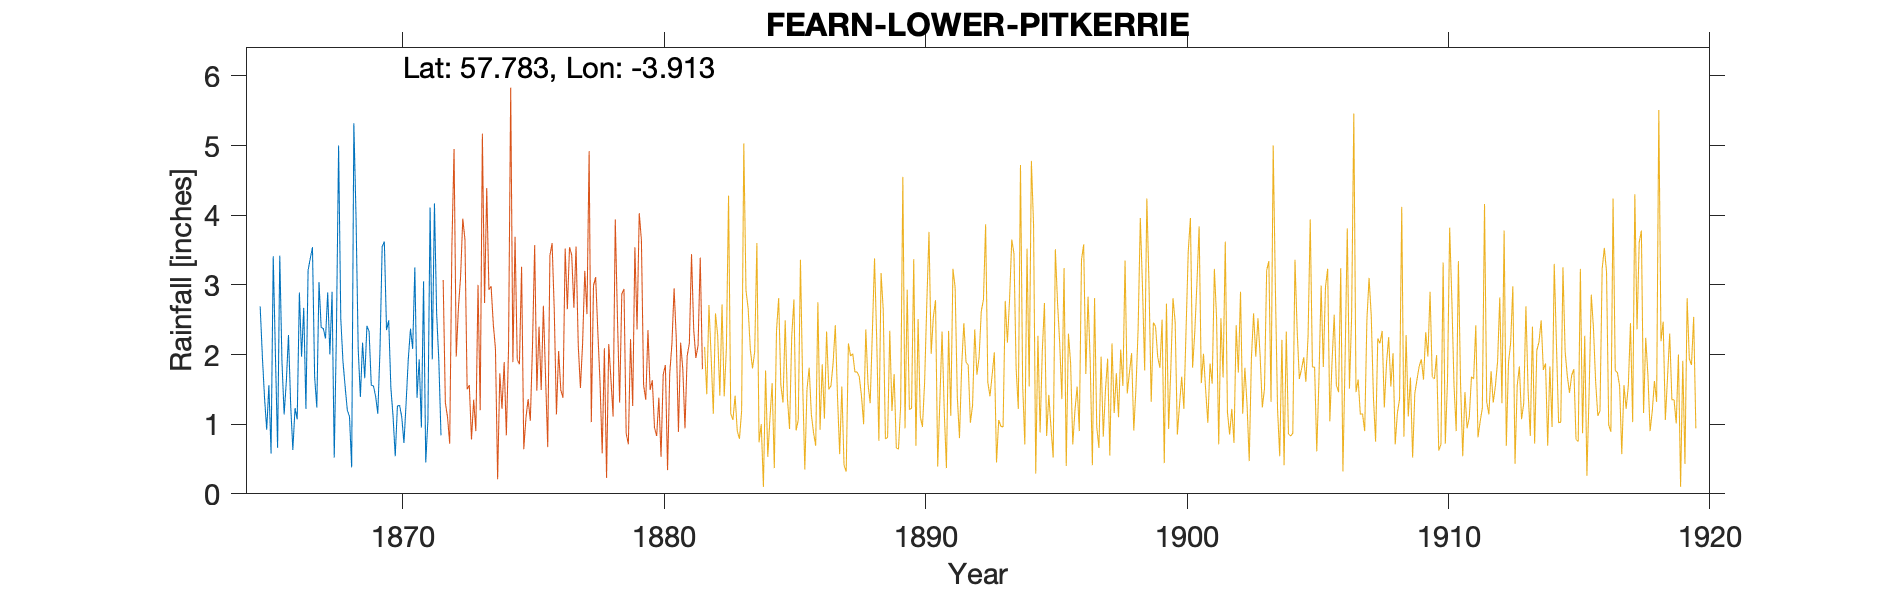

Data behind this chart, as committed beside it:
FEARN SCHOOL HOUSE, , , , , , , , , , , , , , , , , , , , 
Grid ref, NH 863 786, Long, -3.913, Lat, 57.78, Elevation, 50, ft, , , , , , , , , , , , 
Station no, RR383, , , , , , , , , , , , , , , , , , , 
, 1860, 1861, 1862, 1863, 1864, 1865, 1866, 1867, 1868, 1869, 1870, 1871, 1872, 1873, 1874, 1875, 1876, 1877, 1878, 1879
January, , , , , , 2.69, 1.61, 3.54, 5, 1.66, 1.52, 1.38, , , , , , , , 
February, , , , , , 1.98, 2.28, 1.68, 2.52, 2.41, 1.11, 1.93, , , , , , , , 
March, , , , , , 1.38, 1.28, 1.24, 1.9, 2.33, 0.54, 0.95, , , , , , , , 
April, , , , , , 0.92, 0.63, 3.04, 1.54, 1.56, 1.26, 3.05, , , , , , , , 
May, , , , , , 1.56, 1.23, 2.39, 1.2, 1.55, 1.27, 0.45, , , , , , , , 
June, , , , , , 0.58, 1.07, 2.37, 1.11, 1.4, 1.1, 1.06, , , , , , , , 
July, , , , , , 3.41, 2.89, 2.23, 0.38, 1.15, 0.73, 4.11, , , , , , , , 
August, , , , , , 2, 1.97, 2.89, 5.32, 2.07, 1.31, 1.93, , , , , , , , 
September, , , , , , 0.66, 2.67, 2, 3.98, 3.55, 1.94, 4.17, , , , , , , , 
October, , , , , , 3.42, 1.22, 2.9, 2.08, 3.62, 2.37, 2.59, , , , , , , , 
November, , , , , , 1.9, 3.21, 0.52, 1.39, 2.35, 2.08, 1.92, , , , , , , , 
December, , , , , , 1.14, 3.38, 2.31, 2.17, 2.49, 3.25, 0.84, , , , , , , , 
Total, , , , , , 21.64, 23.44, 27.11, 28.59, 26.14, 18.48, 24.38, , , , , , , , 
